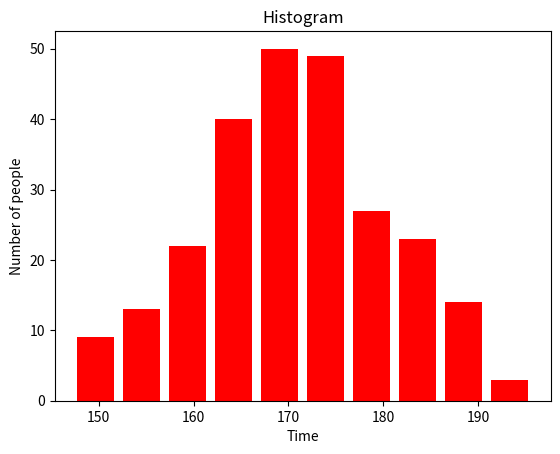

Recreate this plot in Python.
import matplotlib.pyplot as plt
import numpy as np

x=np.random.normal(170,10,250)

plt.hist(x,color='r',rwidth=0.8)
plt.xlabel('Time')
plt.ylabel('Number of people')
plt.title('Histogram')
plt.show()

